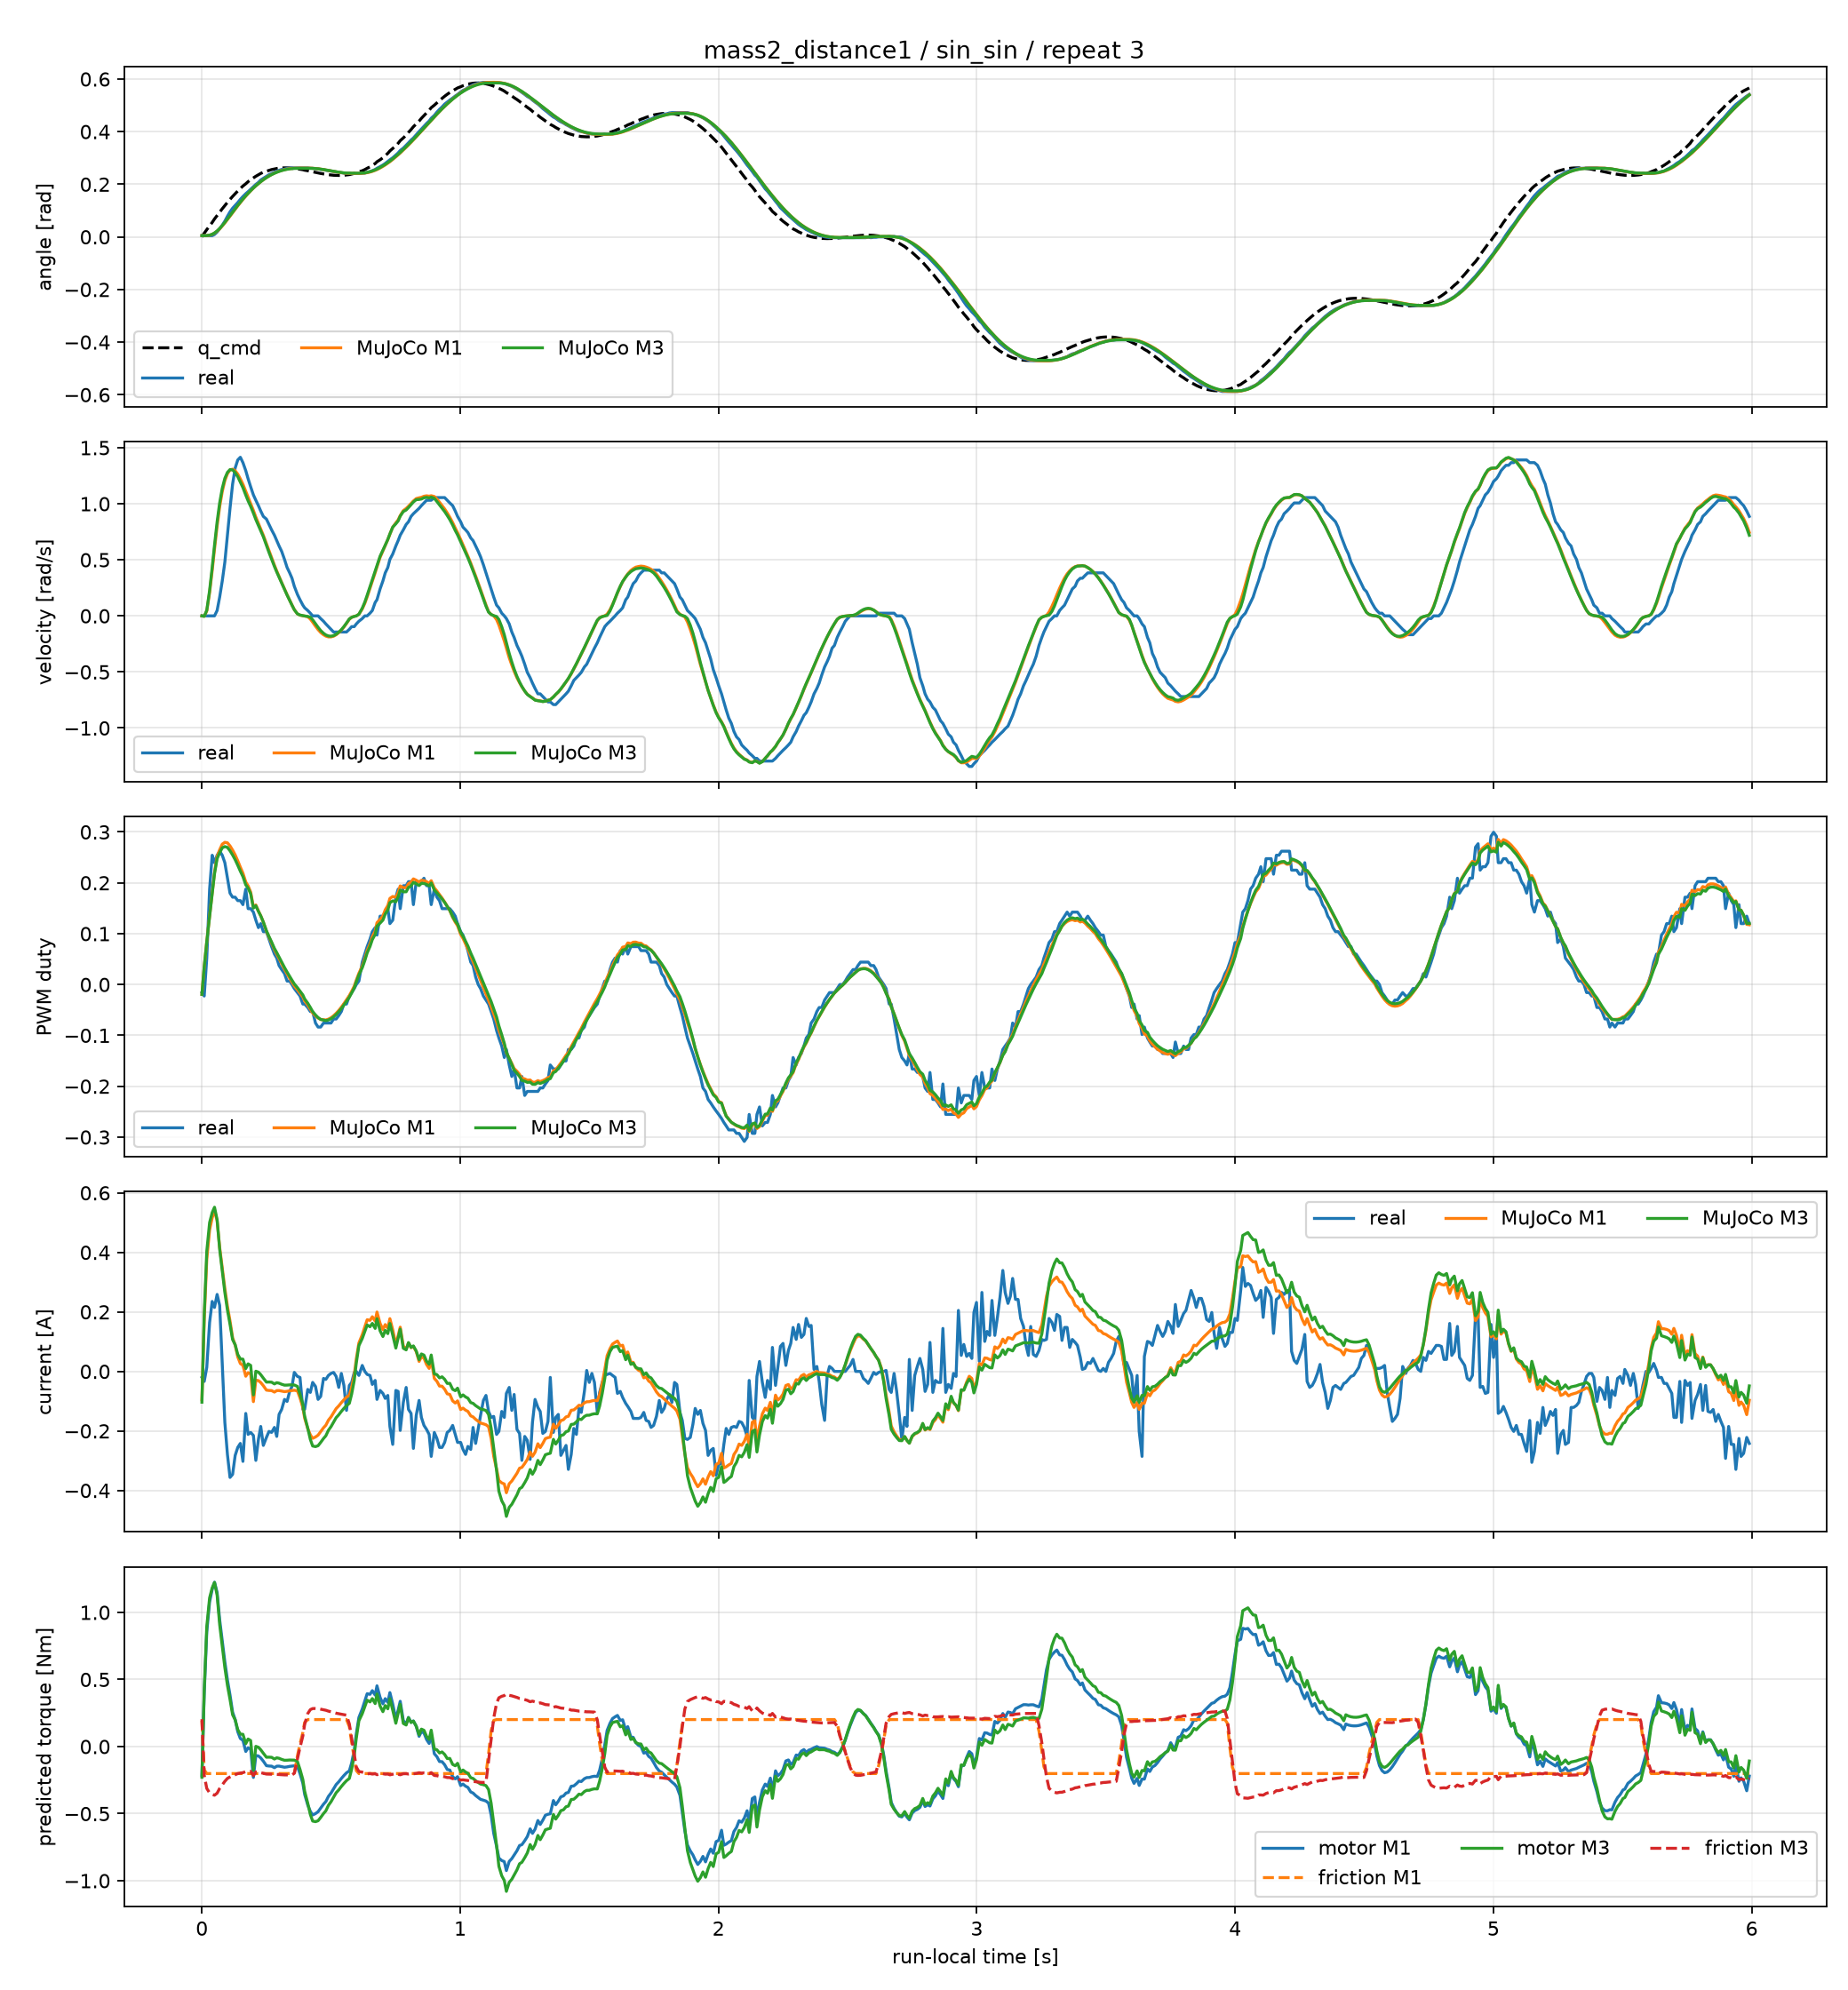

Data behind this chart, as committed beside it:
time_sec, goal_position_rad, input_voltage_V, torque_enable, real_position_rad, real_velocity_rad_s, real_pwm_fraction, real_current_A, m1_position_rad, m1_velocity_rad_s, m1_pwm_fraction, m1_current_A, m1_motor_torque_Nm, m1_friction_torque_Nm, m1_friction_limit_Nm, m3_position_rad, m3_velocity_rad_s, m3_pwm_fraction, m3_current_A, m3_motor_torque_Nm, m3_friction_torque_Nm, m3_friction_limit_Nm
0.0, 0.0, 12.4, 1, 0.004602, 0.0, -0.01582, -0.02016, 0.004602, 0.0, -0.01939, -0.09542, -0.2165, 0.1924, 0.2013, 0.004602, 0.0, -0.01939, -0.1034, -0.2292, 0.2038, 0.2082
0.008932, 0.01382, 12.4, 1, 0.004602, 0.0, -0.0226, -0.0336, 0.004583, -0.003288, 0.03489, 0.1747, 0.3963, -0.174, 0.2013, 0.004578, -0.004336, 0.0349, 0.1903, 0.4218, -0.2142, 0.2424
0.0188, 0.02759, 12.4, 1, 0.004602, 0.0, 0.05198, 0.01344, 0.00483, 0.04447, 0.08466, 0.3767, 0.8545, -0.2013, 0.2013, 0.004853, 0.04984, 0.08462, 0.4039, 0.8951, -0.3121, 0.3121
0.02975, 0.04127, 12.4, 1, 0.004602, 0.0, 0.1876, 0.1646, 0.006376, 0.2079, 0.1347, 0.4757, 1.079, -0.2013, 0.2013, 0.006549, 0.226, 0.1342, 0.5001, 1.108, -0.3455, 0.3455
0.03974, 0.05483, 12.3, 1, 0.004602, 0.0, 0.2542, 0.2352, 0.009623, 0.4031, 0.18, 0.5162, 1.171, -0.2013, 0.2013, 0.01005, 0.4313, 0.1786, 0.5337, 1.183, -0.3569, 0.3569
0.04877, 0.06821, 12.3, 1, 0.009204, 0.0, 0.2396, 0.215, 0.01432, 0.5961, 0.2206, 0.5401, 1.225, -0.2013, 0.2013, 0.01504, 0.6306, 0.2179, 0.5518, 1.223, -0.3628, 0.3628
0.05884, 0.08137, 12.3, 1, 0.01841, 0.04796, 0.2542, 0.2587, 0.0216, 0.8023, 0.2517, 0.5065, 1.149, -0.2013, 0.2013, 0.0227, 0.8389, 0.2475, 0.5096, 1.129, -0.3474, 0.3474
0.06875, 0.09429, 12.3, 1, 0.03068, 0.1679, 0.2622, 0.2218, 0.03064, 0.9745, 0.265, 0.4165, 0.9448, -0.2013, 0.2013, 0.0321, 1.008, 0.2592, 0.4103, 0.9092, -0.3118, 0.3118
0.07877, 0.1069, 12.3, 1, 0.04449, 0.3118, 0.2542, 0.02352, 0.04129, 1.11, 0.276, 0.3482, 0.7899, -0.2013, 0.2013, 0.04307, 1.138, 0.2688, 0.3377, 0.7484, -0.2855, 0.2855
0.08877, 0.1192, 12.3, 1, 0.05983, 0.4796, 0.2396, -0.1714, 0.05306, 1.207, 0.2796, 0.2783, 0.6313, -0.2013, 0.2013, 0.05509, 1.227, 0.2712, 0.2656, 0.5886, -0.2592, 0.2592
0.09879, 0.1311, 12.3, 1, 0.07823, 0.7194, 0.209, -0.2789, 0.06562, 1.268, 0.2787, 0.2189, 0.4966, -0.2013, 0.2013, 0.06781, 1.28, 0.2696, 0.2063, 0.4572, -0.2374, 0.2374
0.1088, 0.1426, 12.4, 1, 0.09511, 0.9592, 0.1797, -0.3562, 0.07859, 1.301, 0.2726, 0.1694, 0.3844, -0.2013, 0.2013, 0.08087, 1.305, 0.263, 0.1588, 0.3519, -0.2266, 0.2266
0.1188, 0.1537, 12.3, 1, 0.1089, 1.175, 0.1718, -0.3461, 0.09177, 1.308, 0.2644, 0.113, 0.2564, -0.2013, 0.2013, 0.09405, 1.302, 0.2547, 0.107, 0.2372, -0.215, 0.215
0.1288, 0.1644, 12.4, 1, 0.1197, 1.319, 0.1718, -0.2822, 0.1049, 1.294, 0.2548, 0.08852, 0.2008, -0.2013, 0.2013, 0.1071, 1.279, 0.2454, 0.08968, 0.1987, -0.2097, 0.2097
0.1388, 0.1745, 12.3, 1, 0.1304, 1.391, 0.165, -0.2554, 0.1178, 1.265, 0.2432, 0.0488, 0.1107, -0.2013, 0.2013, 0.1198, 1.242, 0.2344, 0.057, 0.1263, -0.2015, 0.2015
0.1488, 0.1842, 12.3, 1, 0.1427, 1.415, 0.165, -0.2419, 0.1303, 1.222, 0.2308, 0.02643, 0.05996, -0.2013, 0.2013, 0.1321, 1.193, 0.2229, 0.04175, 0.09253, -0.1977, 0.1977
0.1588, 0.1933, 12.4, 1, 0.1534, 1.367, 0.1571, -0.3024, 0.1423, 1.174, 0.219, 0.02035, 0.04617, -0.2013, 0.2013, 0.1439, 1.144, 0.2122, 0.04127, 0.09145, -0.1946, 0.1946
0.1698, 0.2019, 12.3, 1, 0.1641, 1.295, 0.1876, -0.1411, 0.155, 1.111, 0.2015, -0.01614, -0.0366, -0.2013, 0.2013, 0.1562, 1.077, 0.1959, 0.009646, 0.02138, -0.1867, 0.1867
0.1788, 0.2099, 12.3, 1, 0.1718, 1.223, 0.1492, -0.2117, 0.1648, 1.057, 0.194, -0.004112, -0.009329, -0.2013, 0.2013, 0.1657, 1.026, 0.1896, 0.0254, 0.05629, -0.1876, 0.1876
0.1888, 0.2173, 12.4, 1, 0.181, 1.151, 0.1492, -0.205, 0.1751, 1.002, 0.1816, -0.0088, -0.01996, -0.2013, 0.2013, 0.1758, 0.9761, 0.1783, 0.02022, 0.04481, -0.1851, 0.1851
0.1993, 0.2241, 12.3, 1, 0.1902, 1.079, 0.1424, -0.215, 0.1853, 0.9406, 0.1526, -0.1016, -0.2305, -0.2013, 0.2013, 0.1858, 0.9168, 0.1503, -0.07887, -0.1748, -0.2164, 0.2164
0.2088, 0.2304, 12.3, 1, 0.1994, 1.031, 0.1266, -0.299, 0.194, 0.8808, 0.1564, -0.02932, -0.06652, -0.2013, 0.2013, 0.1943, 0.859, 0.1549, 0.0007182, 0.001592, -0.1894, 0.1894
0.2188, 0.2361, 12.4, 1, 0.2071, 0.9832, 0.1119, -0.2285, 0.2025, 0.8244, 0.1446, -0.03095, -0.0702, -0.2013, 0.2013, 0.2027, 0.8068, 0.1438, -0.002449, -0.005428, -0.1913, 0.1913
0.2277, 0.2412, 12.3, 1, 0.2163, 0.9353, 0.1198, -0.1848, 0.2097, 0.7752, 0.1353, -0.03736, -0.08475, -0.2013, 0.2013, 0.2097, 0.761, 0.1351, -0.01081, -0.02396, -0.1949, 0.1949
0.2377, 0.2457, 12.3, 1, 0.2224, 0.8873, 0.104, -0.2486, 0.2172, 0.7186, 0.1227, -0.04797, -0.1088, -0.2013, 0.2013, 0.2171, 0.7059, 0.1229, -0.02249, -0.04985, -0.1996, 0.1996
0.2498, 0.2496, 12.4, 1, 0.2301, 0.8633, 0.104, -0.2218, 0.2254, 0.6433, 0.1049, -0.06285, -0.1426, -0.2013, 0.2013, 0.2252, 0.629, 0.1057, -0.03586, -0.07947, -0.205, 0.205
0.2597, 0.253, 12.4, 1, 0.2362, 0.8153, 0.08927, -0.2016, 0.2315, 0.5797, 0.09304, -0.06399, -0.1452, -0.2013, 0.2013, 0.2312, 0.5654, 0.09436, -0.03566, -0.07903, -0.2055, 0.2055
0.2697, 0.2558, 12.4, 1, 0.2408, 0.7674, 0.07458, -0.205, 0.237, 0.5183, 0.08173, -0.0644, -0.1461, -0.2013, 0.2013, 0.2365, 0.5055, 0.08357, -0.03616, -0.08013, -0.2061, 0.2061
0.2807, 0.2581, 12.4, 1, 0.2454, 0.7194, 0.05989, -0.1882, 0.2423, 0.4519, 0.06857, -0.06944, -0.1575, -0.2013, 0.2013, 0.2417, 0.4408, 0.07091, -0.04195, -0.09297, -0.2086, 0.2086
0.2897, 0.2598, 12.4, 1, 0.25, 0.6715, 0.05198, -0.2184, 0.2461, 0.3999, 0.06005, -0.06448, -0.1463, -0.2013, 0.2013, 0.2455, 0.3909, 0.06277, -0.03781, -0.08379, -0.2075, 0.2075
0.2987, 0.2611, 12.4, 1, 0.2531, 0.6235, 0.03729, -0.1445, 0.2495, 0.3511, 0.05118, -0.06429, -0.1458, -0.2013, 0.2013, 0.2488, 0.3446, 0.05419, -0.0395, -0.08754, -0.2084, 0.2084
0.3087, 0.2619, 12.4, 1, 0.2562, 0.5755, 0.02938, -0.1277, 0.2527, 0.2978, 0.04104, -0.06617, -0.1501, -0.2013, 0.2013, 0.2519, 0.293, 0.04428, -0.04313, -0.09557, -0.21, 0.21
0.3197, 0.2623, 12.4, 1, 0.2577, 0.5036, 0.02147, -0.09408, 0.2557, 0.2399, 0.03008, -0.06796, -0.1542, -0.2013, 0.2013, 0.2548, 0.2359, 0.03352, -0.04611, -0.1022, -0.2113, 0.2113
0.3297, 0.2622, 12.4, 1, 0.2608, 0.4317, 0.00678, -0.1008, 0.2578, 0.1886, 0.02092, -0.06685, -0.1516, -0.2013, 0.2013, 0.2569, 0.1853, 0.02451, -0.0459, -0.1017, -0.2114, 0.2114
0.3397, 0.2618, 12.4, 1, 0.2608, 0.3837, 0.00678, -0.0672, 0.2594, 0.1395, 0.01229, -0.06506, -0.1476, -0.2013, 0.2013, 0.2585, 0.137, 0.01602, -0.04522, -0.1002, -0.2113, 0.2113
0.3487, 0.2611, 12.4, 1, 0.2623, 0.3357, 0.0, -0.0504, 0.2604, 0.0969, 0.004681, -0.06421, -0.1457, -0.2013, 0.2013, 0.2595, 0.09526, 0.008496, -0.0455, -0.1008, -0.2115, 0.2115
0.3577, 0.26, 12.4, 1, 0.2623, 0.2638, -0.00791, -0.00336, 0.2611, 0.05557, -0.002693, -0.0633, -0.1436, -0.2012, 0.2013, 0.2602, 0.05453, 0.001192, -0.04564, -0.1011, -0.1993, 0.2116
0.3697, 0.2587, 12.4, 1, 0.2623, 0.1918, -0.01582, -0.0168, 0.2615, 0.01754, -0.01007, -0.06537, -0.1483, -0.06999, 0.2013, 0.2605, 0.01827, -0.006173, -0.05035, -0.1116, -0.09237, 0.2133
0.3797, 0.2571, 12.4, 1, 0.2623, 0.1439, -0.0226, -0.02016, 0.2616, 0.00647, -0.0169, -0.08901, -0.2019, 0.01978, 0.2013, 0.2606, 0.007461, -0.01304, -0.07665, -0.1699, -0.007032, 0.2224
0.3907, 0.2553, 12.4, 1, 0.2623, 0.09592, -0.03842, -0.1277, 0.2616, 0.001044, -0.0243, -0.1206, -0.2735, 0.1045, 0.2013, 0.2607, 0.001783, -0.02048, -0.1109, -0.2459, 0.07863, 0.2344
0.3977, 0.2534, 12.4, 1, 0.2623, 0.07194, -0.03842, -0.1277, 0.2616, -0.001335, -0.03211, -0.1569, -0.3558, 0.1804, 0.2013, 0.2607, -0.0009657, -0.02831, -0.1501, -0.3326, 0.1651, 0.2481
0.4097, 0.2514, 12.4, 1, 0.2623, 0.04796, -0.0452, -0.06048, 0.2615, -0.007508, -0.04037, -0.1919, -0.4354, 0.2013, 0.2013, 0.2606, -0.004886, -0.03662, -0.1907, -0.4226, 0.2458, 0.2622
0.4197, 0.2493, 12.4, 1, 0.2608, 0.02398, -0.05311, -0.07056, 0.2613, -0.02839, -0.04846, -0.213, -0.4831, 0.2013, 0.2013, 0.2606, -0.01228, -0.04501, -0.2284, -0.5062, 0.2754, 0.2754
0.4287, 0.2472, 12.4, 1, 0.2608, 0.0, -0.05311, -0.03696, 0.2609, -0.05591, -0.05593, -0.2249, -0.5103, 0.2013, 0.2013, 0.2603, -0.03452, -0.05315, -0.2506, -0.5554, 0.2831, 0.2831
0.4397, 0.2451, 12.4, 1, 0.2592, 0.0, -0.07571, -0.0504, 0.2601, -0.09202, -0.06158, -0.2203, -0.4997, 0.2013, 0.2013, 0.2597, -0.06972, -0.05982, -0.2526, -0.5599, 0.2837, 0.2837
0.4497, 0.243, 12.4, 1, 0.2592, 0.0, -0.08362, -0.09408, 0.259, -0.1222, -0.06588, -0.2141, -0.4858, 0.2013, 0.2013, 0.2588, -0.102, -0.06502, -0.2496, -0.5532, 0.2826, 0.2826
0.4597, 0.2411, 12.3, 1, 0.2562, -0.02398, -0.08362, -0.084, 0.2576, -0.1478, -0.06867, -0.2023, -0.4589, 0.2013, 0.2013, 0.2576, -0.1307, -0.06862, -0.2386, -0.5288, 0.2787, 0.2787
0.4707, 0.2393, 12.4, 1, 0.2562, -0.04796, -0.07571, -0.02352, 0.2558, -0.1683, -0.06926, -0.1893, -0.4295, 0.2013, 0.2013, 0.256, -0.1549, -0.06995, -0.2254, -0.4996, 0.2739, 0.2739
0.4797, 0.2377, 12.4, 1, 0.2531, -0.07194, -0.07571, -0.02688, 0.2542, -0.1804, -0.06975, -0.1808, -0.4102, 0.2013, 0.2013, 0.2545, -0.1698, -0.0709, -0.2163, -0.4793, 0.2706, 0.2706
0.4897, 0.2363, 12.3, 1, 0.2516, -0.09592, -0.07571, -0.01344, 0.2524, -0.1873, -0.0681, -0.1639, -0.3718, 0.2013, 0.2013, 0.2527, -0.1793, -0.06966, -0.1978, -0.4384, 0.264, 0.264
0.4997, 0.2351, 12.4, 1, 0.25, -0.1199, -0.07571, -0.00672, 0.2505, -0.1873, -0.06532, -0.1528, -0.3467, 0.2013, 0.2013, 0.2509, -0.1811, -0.06719, -0.1857, -0.4116, 0.2596, 0.2596
0.5097, 0.2342, 12.4, 1, 0.2485, -0.1439, -0.0678, -0.00336, 0.2486, -0.1812, -0.06142, -0.1391, -0.3155, 0.2013, 0.2013, 0.2491, -0.1763, -0.06353, -0.1707, -0.3784, 0.2542, 0.2542
0.5197, 0.2337, 12.3, 1, 0.247, -0.1439, -0.0678, -0.0168, 0.2469, -0.1682, -0.05658, -0.1249, -0.2832, 0.2013, 0.2013, 0.2474, -0.164, -0.05889, -0.1553, -0.3443, 0.2487, 0.2487
0.5297, 0.2335, 12.4, 1, 0.2454, -0.1439, -0.06102, -0.05376, 0.2453, -0.1498, -0.05094, -0.1158, -0.2627, 0.2013, 0.2013, 0.2459, -0.1459, -0.05341, -0.1458, -0.3232, 0.2452, 0.2452
0.5397, 0.2337, 12.4, 1, 0.2439, -0.1439, -0.05311, -0.00672, 0.2439, -0.127, -0.04457, -0.105, -0.2383, 0.2013, 0.2013, 0.2445, -0.1231, -0.04721, -0.1344, -0.2979, 0.2411, 0.2411
0.5497, 0.2343, 12.4, 1, 0.2424, -0.1439, -0.03842, -0.04704, 0.2428, -0.09952, -0.03755, -0.0952, -0.216, 0.2013, 0.2013, 0.2435, -0.09557, -0.04035, -0.1241, -0.2751, 0.2374, 0.2374
0.5597, 0.2353, 12.4, 1, 0.2424, -0.1439, -0.03842, -0.131, 0.242, -0.06803, -0.02997, -0.08628, -0.1957, 0.2013, 0.2013, 0.2427, -0.06386, -0.03295, -0.1149, -0.2546, 0.2342, 0.2342
0.5707, 0.2368, 12.4, 1, 0.2424, -0.1199, -0.0226, -0.04704, 0.2414, -0.03013, -0.02175, -0.07994, -0.1813, 0.149, 0.2013, 0.2422, -0.02697, -0.02493, -0.1073, -0.2378, 0.1685, 0.2315
0.5797, 0.2387, 12.4, 1, 0.2408, -0.09592, -0.01582, -0.03696, 0.2413, -0.01289, -0.01324, -0.05356, -0.1215, 0.03054, 0.2013, 0.242, -0.01275, -0.0165, -0.07588, -0.1682, 0.06257, 0.2205
0.5897, 0.2411, 12.4, 1, 0.2408, -0.09592, -0.00791, -0.00336, 0.2412, -0.004165, -0.003211, -0.01206, -0.02735, -0.08691, 0.2013, 0.242, -0.004882, -0.006466, -0.02984, -0.06613, -0.05317, 0.2044
... 540 more rows
